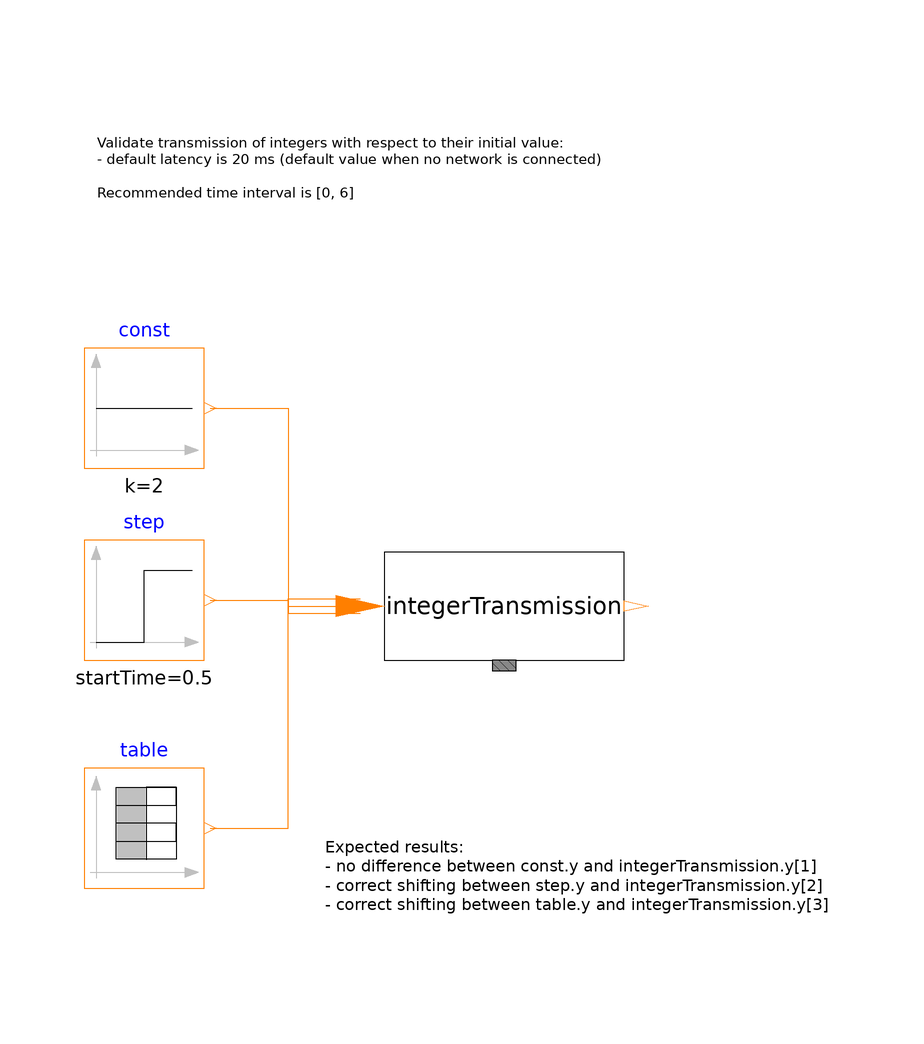

Above is the diagram view of the following Modelica model: its components placed by their Placement annotations and its connect equations drawn as lines.

model TestIntegerlTransmission
        Basic.Operators.IntegerTransmission integerTransmission(nI = 3) annotation(
          Placement(transformation(extent = {{-12, -4}, {28, 14}})));
        Modelica.Blocks.Sources.IntegerTable table(table = [0, 1; 1, 4; 3.5, 5; 4, -1]) annotation(
          Placement(transformation(extent = {{-62, -42}, {-42, -22}})));
        Modelica.Blocks.Sources.IntegerConstant const(k = 2) annotation(
          Placement(transformation(extent = {{-62, 28}, {-42, 48}})));
        Modelica.Blocks.Sources.IntegerStep step(startTime = 0.5, offset = 2) annotation(
          Placement(transformation(extent = {{-62, -4}, {-42, 16}})));
      equation
        connect(const.y, integerTransmission.u[1]) annotation(
          Line(points = {{-41, 38}, {-28, 38}, {-28, 3.8}, {-16, 3.8}}, color = {255, 127, 0}));
        connect(step.y, integerTransmission.u[2]) annotation(
          Line(points = {{-41, 6}, {-28, 6}, {-28, 5}, {-16, 5}}, color = {255, 127, 0}));
        connect(table.y, integerTransmission.u[3]) annotation(
          Line(points = {{-41, -32}, {-28, -32}, {-28, 6.2}, {-16, 6.2}}, color = {255, 127, 0}));
        annotation(
          Icon(coordinateSystem(preserveAspectRatio = false)),
          Diagram(coordinateSystem(preserveAspectRatio = false), graphics = {Text(extent = {{-60, 92}, {26, 64}}, lineColor = {0, 0, 0}, fontSize = 16, horizontalAlignment = TextAlignment.Left, textString = "Validate transmission of integers with respect to their initial value:
- default latency is 20 ms (default value when no network is connected)

Recommended time interval is [0, 6]"), Text(extent = {{-22, -26}, {64, -54}}, lineColor = {0, 0, 0}, fontSize = 16, horizontalAlignment = TextAlignment.Left, textString = "Expected results:
- no difference between const.y and integerTransmission.y[1]
- correct shifting between step.y and integerTransmission.y[2]
- correct shifting between table.y and integerTransmission.y[3]")}));
      end TestIntegerlTransmission;